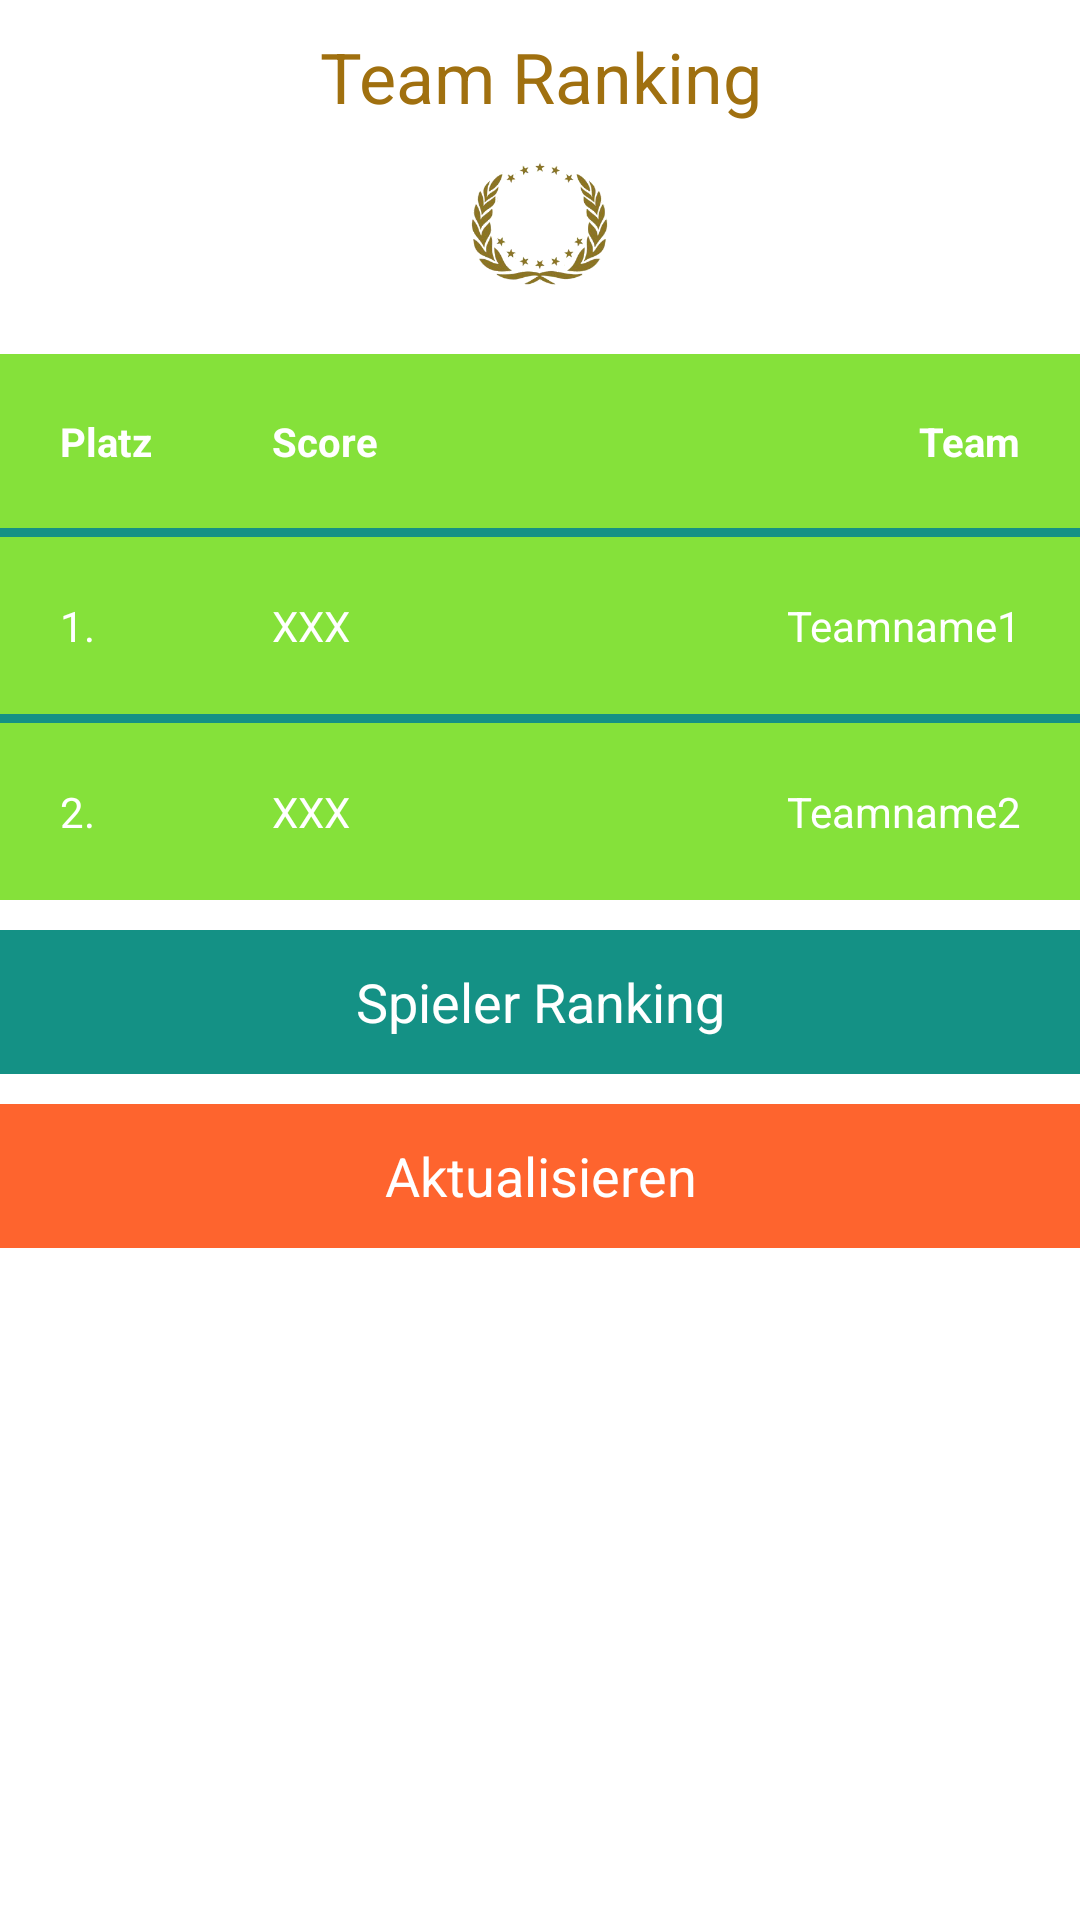

Reconstruct the res/layout file that produces this screen, plus the resources it refers to.
<!-- AndroidManifest.xml: application theme CustomActionBarTheme -->
<!-- res/layout/team_fragment.xml -->
<?xml version="1.0" encoding="utf-8"?>
<LinearLayout xmlns:android="http://schemas.android.com/apk/res/android"
    android:orientation="vertical"
    android:layout_width="match_parent"
    android:layout_height="match_parent"
    android:background="#FFFFFF"

    android:weightSum="1">
    <TextView
        android:text="Team Ranking"
        android:textColor="#A0700F"
        android:gravity="center_horizontal"
        android:layout_width="match_parent"
        android:layout_height="wrap_content"
        android:layout_marginBottom="10dp"
        android:layout_marginTop="10dp"
        android:textSize="70px" />
    <ImageView
        android:id="@+id/winner_logo"
        android:layout_width="47dp"
        android:layout_height="47dp"
        android:src="@drawable/gewinner"
        android:layout_gravity="center"
        android:layout_marginBottom="20dp"/>

    <TableLayout xmlns:android="http://schemas.android.com/apk/res/android"
        android:layout_width="match_parent"
        android:layout_height="wrap_content"
        android:stretchColumns="1"
        android:background="#85E13A">

        <TableRow>
            <TextView
                android:text="Platz"
                android:padding="20dip"
                android:textColor="#FFFFFF"
                android:textSize="40px"
                android:textIsSelectable="true"
                android:textStyle="bold" />
            <TextView
                android:layout_column="1"
                android:text="Score"
                android:padding="20dip"
                android:textColor="#FFFFFF"
                android:textStyle="bold"
                android:textSize="40px" />
            <TextView
                android:text="Team"
                android:gravity="right"
                android:padding="20dip"
                android:textColor="#FFFFFF"
                android:textSize="40px"
                android:textStyle="bold" />
        </TableRow>
        <View
            android:layout_height="3dip"
            android:background="#149185" />
        <TableRow>
            <TextView
                android:text="1."
                android:padding="20dip"
                android:textColor="#FFFFFF" />
            <TextView
                android:layout_column="1"
                android:text="XXX"
                android:padding="20dip"
                android:textColor="#FFFFFF"
                android:id="@+id/score_player_1" />
            <TextView
                android:text="Teamname1"
                android:gravity="right"
                android:padding="20dip"
                android:textColor="#FFFFFF"
                android:id="@+id/team_player_1" />
        </TableRow>
        <View
            android:layout_height="3dip"
            android:background="#149185" />

        <TableRow>
            <TextView
                android:text="2."
                android:padding="20dip"
                android:textColor="#FFFFFF" />
            <TextView
                android:layout_column="1"
                android:text="XXX"
                android:padding="20dip"
                android:textColor="#FFFFFF"
                android:id="@+id/score_player_2" />

            <TextView
                android:text="Teamname2"
                android:gravity="right"
                android:padding="20dip"
                android:textColor="#FFFFFF"
                android:id="@+id/team_player_2" />
        </TableRow>


    </TableLayout>
    <LinearLayout

        android:layout_width="match_parent"
        android:layout_height="wrap_content"
        android:background="#FFFFFF">

        <Button

            android:layout_width="match_parent"
            android:layout_height="wrap_content"
            android:text="Spieler Ranking"
            android:id="@+id/bSpieler"
            android:background="#149185"
            android:textColor="#FFFFFF"
            android:layout_marginTop="10dp"
            />



    </LinearLayout>
    <LinearLayout

        android:layout_width="match_parent"
        android:layout_height="wrap_content"
        android:background="#FFFFFF">


        <Button
            android:layout_width="match_parent"
            android:layout_height="wrap_content"
            android:text="Aktualisieren"
            android:id="@+id/bAktualisieren"
            android:background="#FE642E"
            android:textColor="#FFFFFF"
            android:layout_marginTop="10dp" />



    </LinearLayout>



</LinearLayout>
<!-- resources referenced by this layout -->
<resources>
  <!-- drawable gewinner: jpg bitmap (drawable-mdpi, 14796 bytes) -->
  <style name="CustomActionBarTheme" parent="@android:style/Theme.Holo.Light.DarkActionBar">
          <item name="android:actionBarStyle">@style/MyActionBar</item>
          <item name="android:listPreferredItemHeightSmall">45dp</item>
          <item name="android:listPreferredItemPaddingLeft">5dp</item>
          <item name="android:listPreferredItemPaddingRight">20dp</item>
      </style>
  <style name="MyActionBar" parent="@android:style/Widget.Holo.Light.ActionBar.Solid.Inverse">
          <item name="android:background">@drawable/actionbar_back</item>
      </style>
  <!-- drawable actionbar_back: png bitmap (drawable-hdpi, 19698 bytes) -->
</resources>
